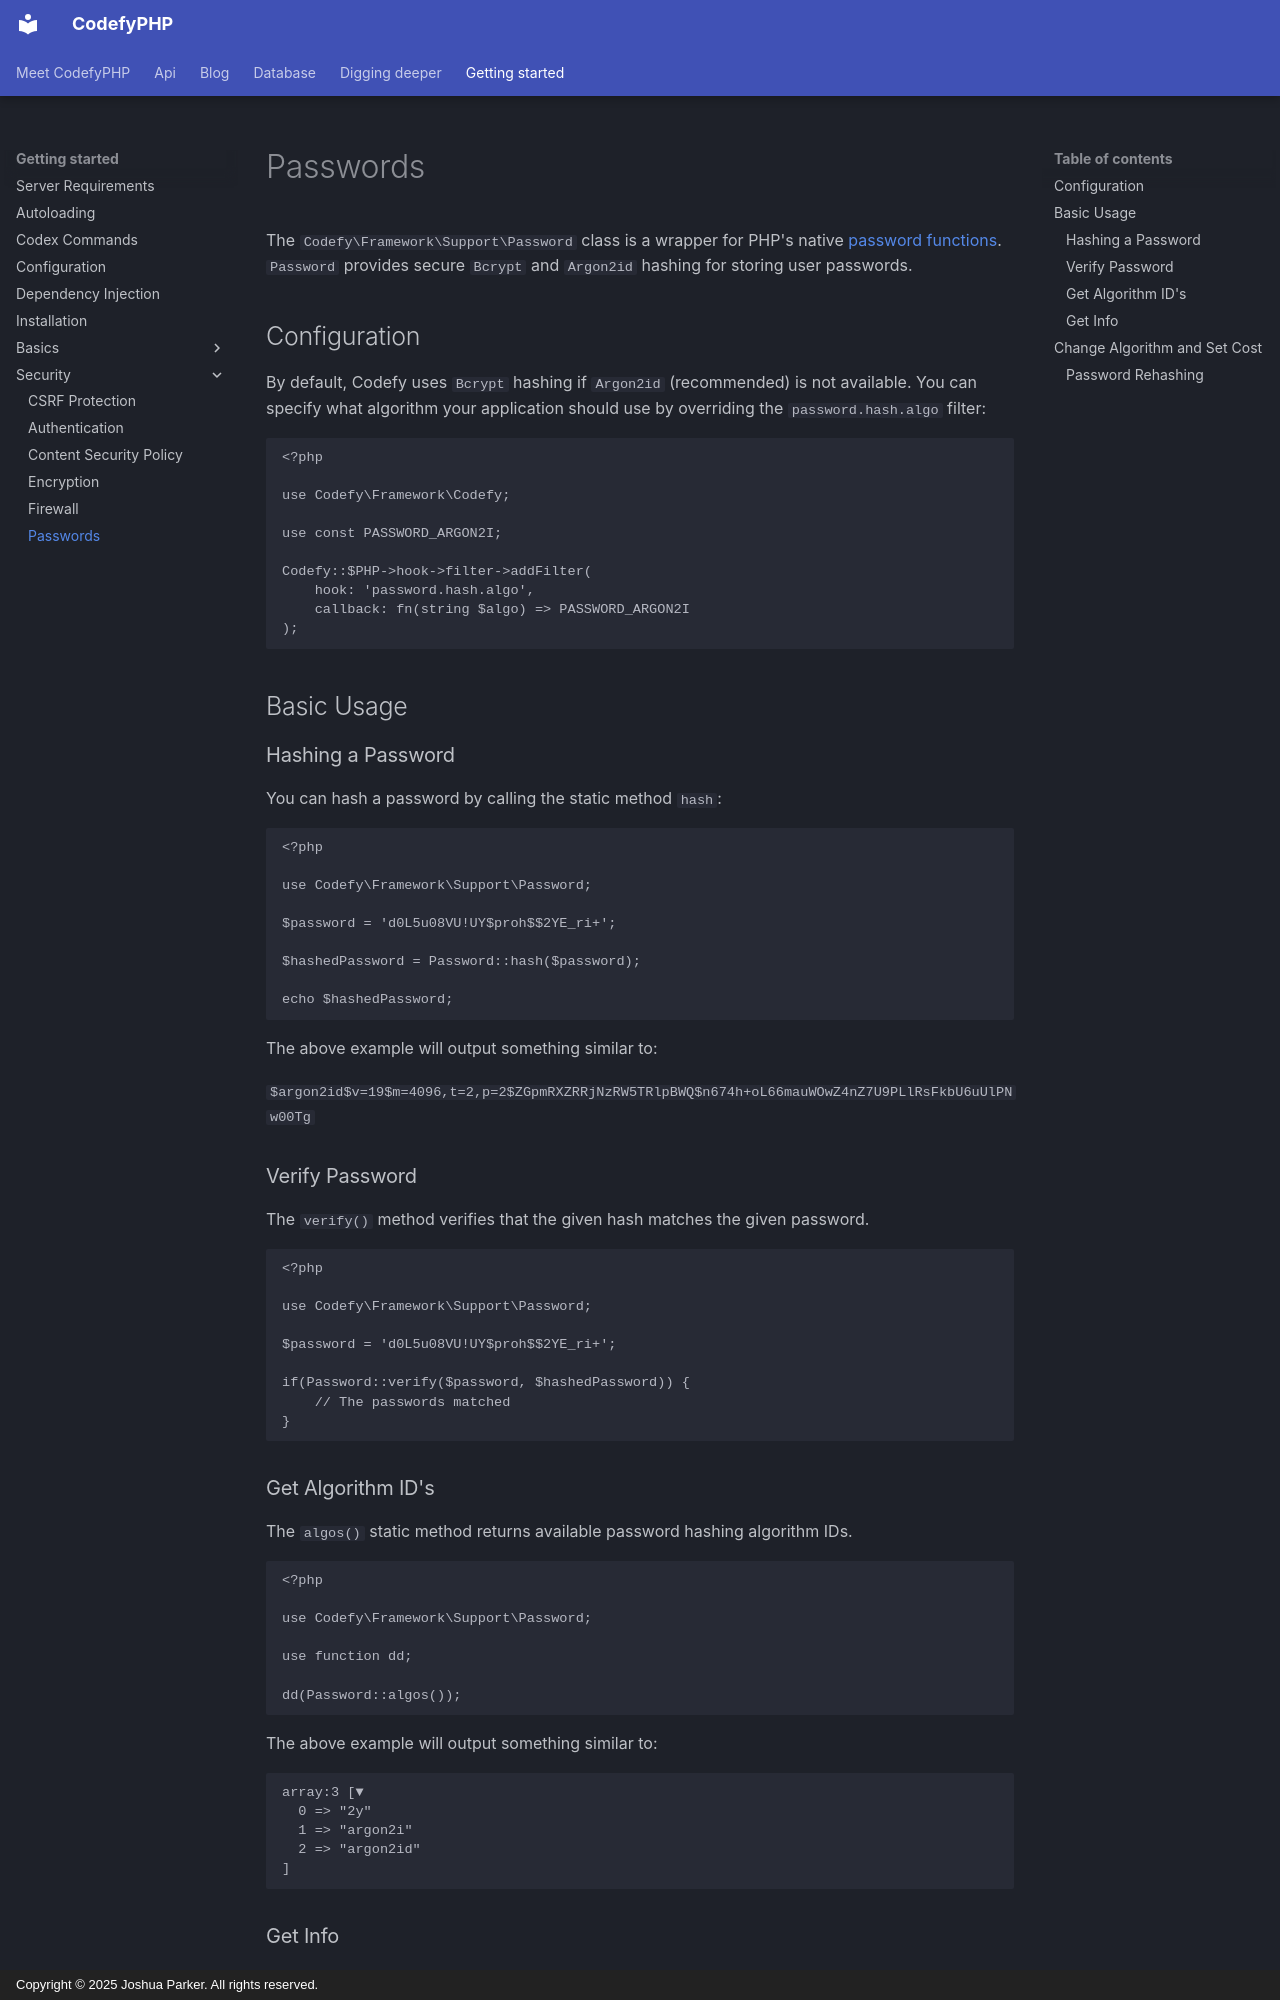

repository: codefyphp/docs · page: getting-started/security/passwords/index.html · generator: mkdocs · copyright: Copyright © 2025 Joshua Parker. All rights reserved.

---
title: Passwords
sidebar_title: Passwords
summary: Hash and verify CodefyPHP user passwords securely with Bcrypt or Argon2id, inspect algorithms, tune costs, and rehash outdated credentials.
keywords: php-password-hashing,argon2id,bcrypt
weight: 202
---

The `Codefy\Framework\Support\Password` class is a wrapper for PHP's native [password functions](https://www.php.net/manual/en/ref.password.php). 
`Password` provides secure `Bcrypt` and `Argon2id` hashing for storing user passwords.

## Configuration

By default, Codefy uses `Bcrypt` hashing if `Argon2id` (recommended) is not available. You can specify what algorithm your 
application should use by overriding the `password.hash.algo` filter:

```php
<?php

use Codefy\Framework\Codefy;

use const PASSWORD_ARGON2I;

Codefy::$PHP->hook->filter->addFilter(
    hook: 'password.hash.algo',
    callback: fn(string $algo) => PASSWORD_ARGON2I
);
```

## Basic Usage

### Hashing a Password

You can hash a password by calling the static method `hash`:

```php
<?php

use Codefy\Framework\Support\Password;

$password = 'd0L5u08VU!UY$proh$$2YE_ri+';

$hashedPassword = Password::hash($password);

echo $hashedPassword;
```

The above example will output something similar to:

`$argon2id$v=19$m=4096,t=2,p=2$ZGpmRXZRRjNzRW5TRlpBWQ$n674h+oL66mauWOwZ4nZ7U9PLlRsFkbU6uUlPNw00Tg`

### Verify Password

The `verify()` method verifies that the given hash matches the given password.

```php
<?php

use Codefy\Framework\Support\Password;
    
$password = 'd0L5u08VU!UY$proh$$2YE_ri+';

if(Password::verify($password, $hashedPassword)) {
    // The passwords matched
}
```

### Get Algorithm ID's

The `algos()` static method returns available password hashing algorithm IDs.

```php
<?php

use Codefy\Framework\Support\Password;

use function dd;

dd(Password::algos());
```

The above example will output something similar to:

```text
array:3 [▼
  0 => "2y"
  1 => "argon2i"
  2 => "argon2id"
]
```
